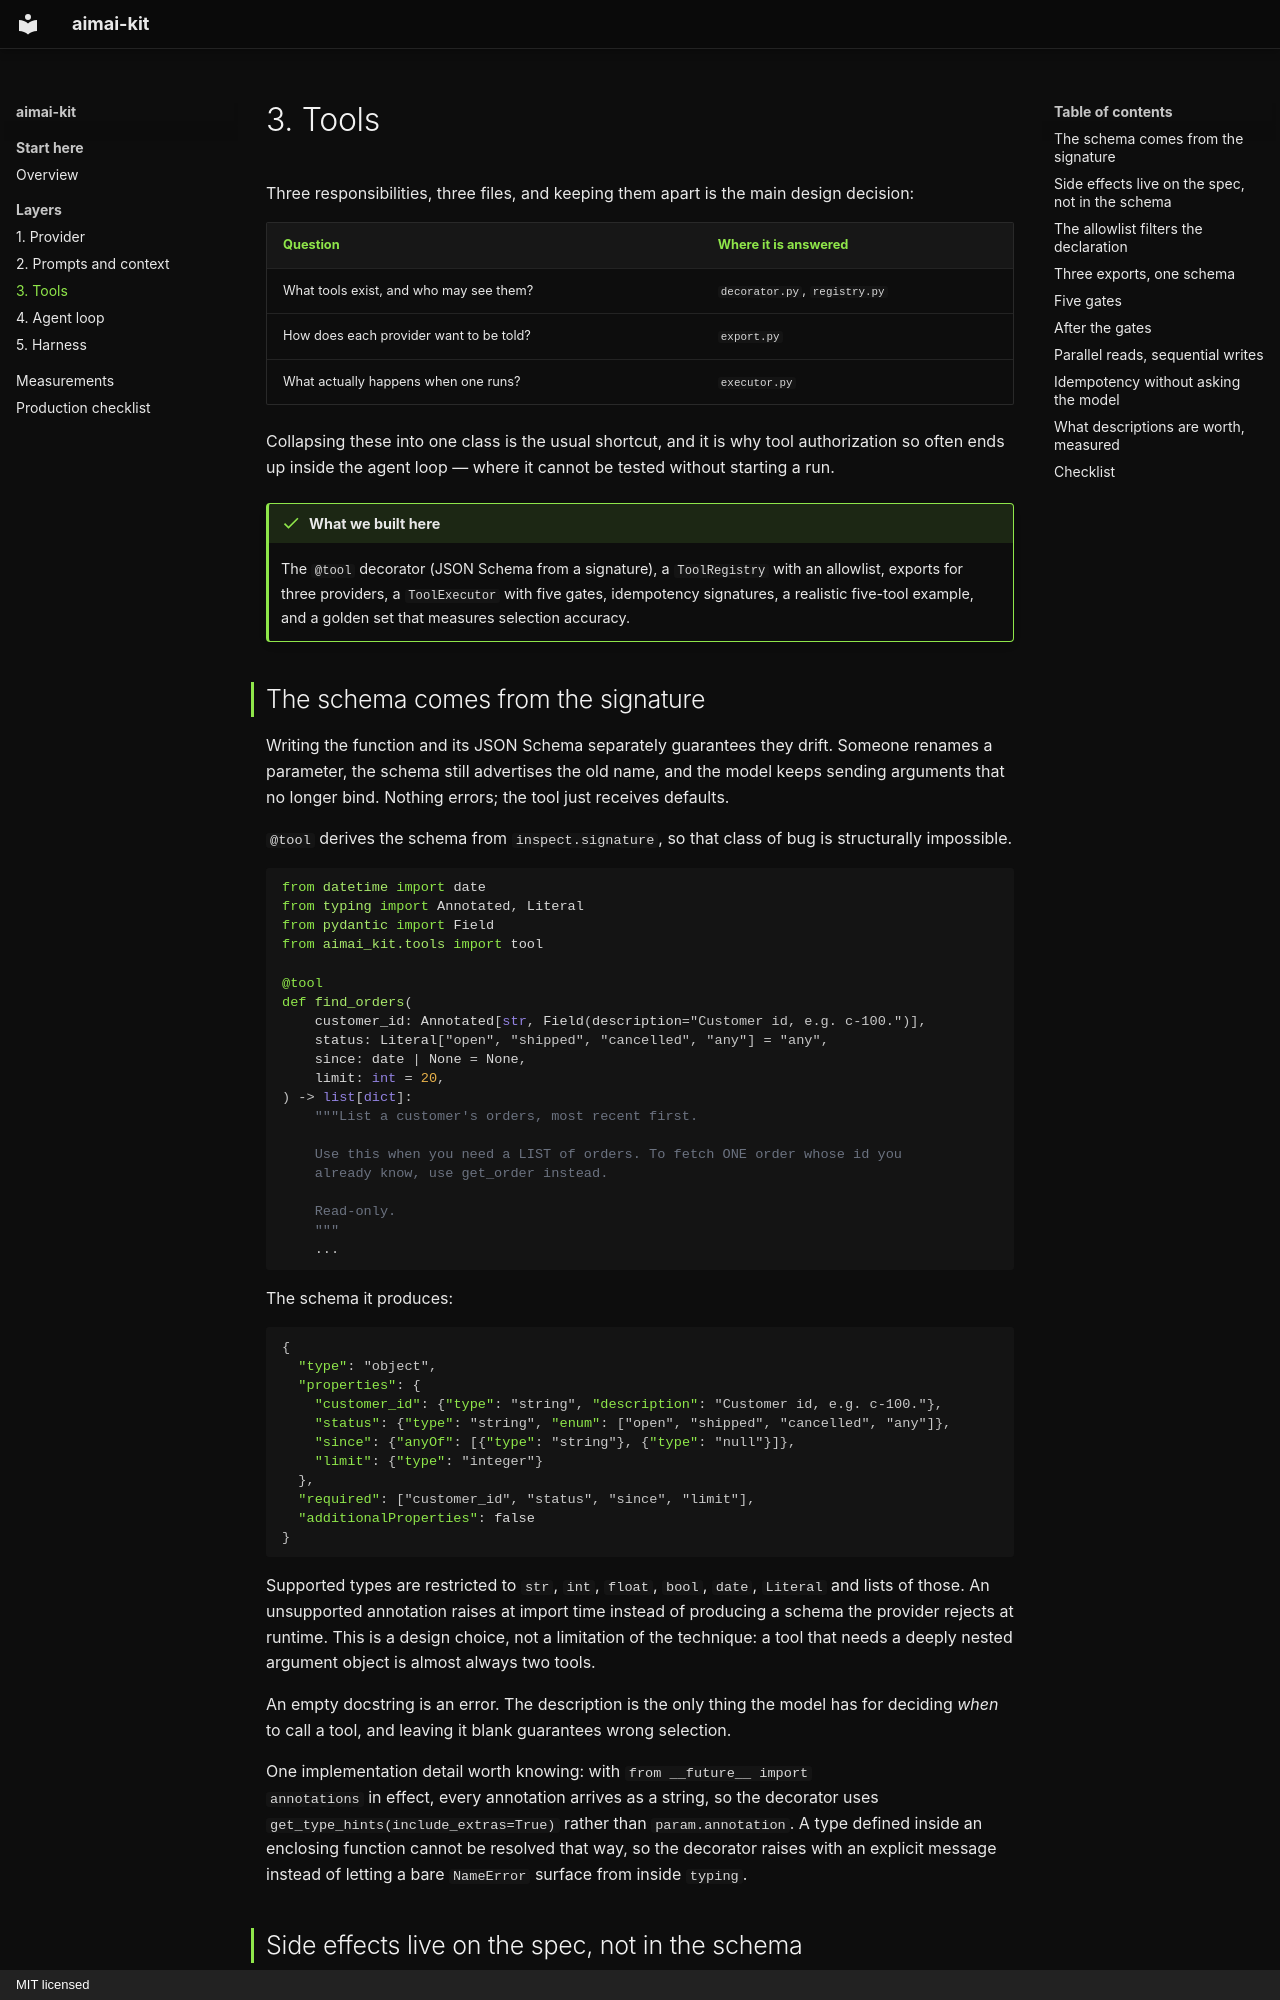

repository: fport/aimai-kit · page: 03-tools/index.html · generator: mkdocs · copyright: MIT licensed

# 3. Tools

Three responsibilities, three files, and keeping them apart is the main
design decision:

| Question | Where it is answered |
|---|---|
| What tools exist, and who may see them? | `decorator.py`, `registry.py` |
| How does each provider want to be told? | `export.py` |
| What actually happens when one runs? | `executor.py` |

Collapsing these into one class is the usual shortcut, and it is why tool
authorization so often ends up inside the agent loop — where it cannot be
tested without starting a run.

!!! done "What we built here"

    The `@tool` decorator (JSON Schema from a signature), a `ToolRegistry`
    with an allowlist, exports for three providers, a `ToolExecutor` with five
    gates, idempotency signatures, a realistic five-tool example, and a golden
    set that measures selection accuracy.

## The schema comes from the signature

Writing the function and its JSON Schema separately guarantees they drift.
Someone renames a parameter, the schema still advertises the old name, and the
model keeps sending arguments that no longer bind. Nothing errors; the tool
just receives defaults.

`@tool` derives the schema from `inspect.signature`, so that class of bug is
structurally impossible.

```python
from datetime import date
from typing import Annotated, Literal
from pydantic import Field
from aimai_kit.tools import tool

@tool
def find_orders(
    customer_id: Annotated[str, Field(description="Customer id, e.g. c-100.")],
    status: Literal["open", "shipped", "cancelled", "any"] = "any",
    since: date | None = None,
    limit: int = 20,
) -> list[dict]:
    """List a customer's orders, most recent first.

    Use this when you need a LIST of orders. To fetch ONE order whose id you
    already know, use get_order instead.

    Read-only.
    """
    ...
```

The schema it produces:

```json
{
  "type": "object",
  "properties": {
    "customer_id": {"type": "string", "description": "Customer id, e.g. c-100."},
    "status": {"type": "string", "enum": ["open", "shipped", "cancelled", "any"]},
    "since": {"anyOf": [{"type": "string"}, {"type": "null"}]},
    "limit": {"type": "integer"}
  },
  "required": ["customer_id", "status", "since", "limit"],
  "additionalProperties": false
}
```

Supported types are restricted to `str`, `int`, `float`, `bool`, `date`,
`Literal` and lists of those. An unsupported annotation raises at import time
instead of producing a schema the provider rejects at runtime. This is a
design choice, not a limitation of the technique: a tool that needs a deeply
nested argument object is almost always two tools.

An empty docstring is an error. The description is the only thing the model
has for deciding *when* to call a tool, and leaving it blank guarantees wrong
selection.

One implementation detail worth knowing: with `from __future__ import
annotations` in effect, every annotation arrives as a string, so the decorator
uses `get_type_hints(include_extras=True)` rather than `param.annotation`. A
type defined inside an enclosing function cannot be resolved that way, so the
decorator raises with an explicit message instead of letting a bare
`NameError` surface from inside `typing`.
